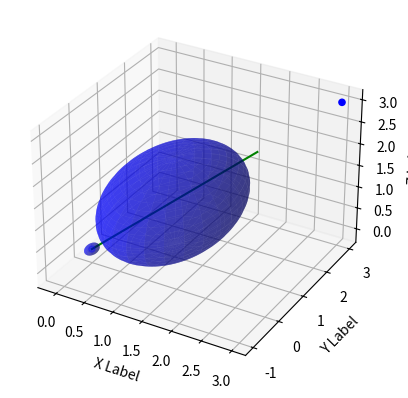

Python code for this plot:
import numpy as np
import matplotlib.pyplot as plt
from mpl_toolkits.mplot3d import Axes3D


def ellipse(axes, abc: list, center: list = [0, 0, 0], color='b', alpha=0.5):
    u = np.linspace(0, 2 * np.pi, 100)
    v = np.linspace(0, np.pi, 100)

    x = np.subtract(abc[0] * np.outer(np.cos(u), np.sin(v)), -center[0])
    y = np.subtract(abc[1] * np.outer(np.sin(u), np.sin(v)), -center[1])
    z = np.subtract(abc[2] * np.outer(np.ones(np.size(u)), np.cos(v)), -center[2])

    axes.plot_surface(x, y, z, rstride=4, cstride=4, color=color, alpha=alpha)


def line(axes, x, y, z, color='b'):
    ax.plot(x1, x1, x1, label='LINE', color=color)


def points(axes, x, y, z, color='b', marker='o'):
    axes.scatter(p, p, p, c='b', marker='o')


fig = plt.figure()
ax = fig.add_subplot(111, projection='3d')
x1 = np.linspace(0, 2, 2)
p = [3, 0]

points(ax, p, p, p)
line(ax, x1, x1, x1, color='green')
ellipse(ax, [1, 2, 1], [1, 1, 1])
ellipse(ax, [0.1, 0.2, 0.1], [0, 0, 0])

ax.set_xlabel('X Label')
ax.set_ylabel('Y Label')
ax.set_zlabel('Z Label')
plt.show()
